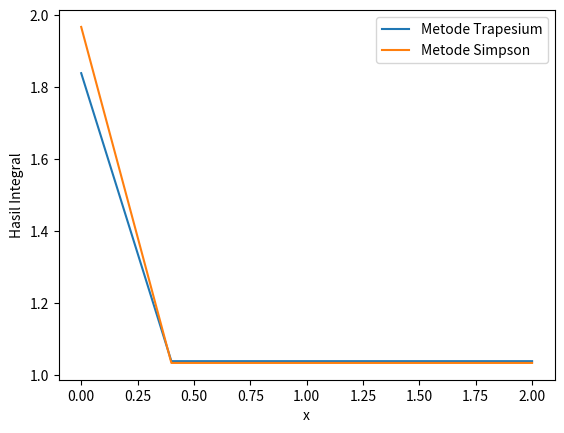
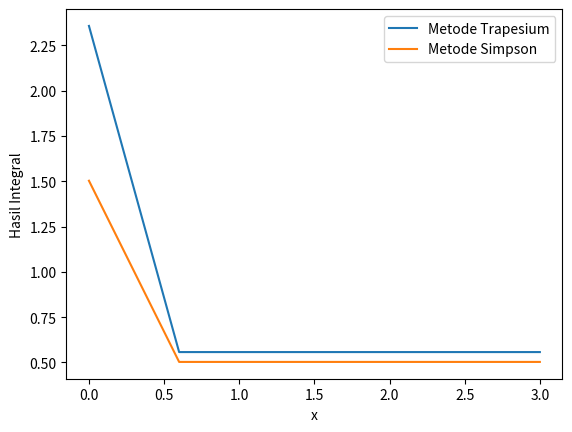

These charts were generated, in order, by the following Python code:
import matplotlib.pyplot as plt
import numpy as np
import pandas as pd
from sympy import *

# Definisi fungsi yang diintegralkan
x = symbols('x')
f = sin(x) + cos(2*x)

# Nilai batas bawah a = 0
a = 0
# Nilai batas atas b = 2
b = 2
# Selisih antara nilai batas bawah dan atas h = 0.4
h = 0.4

# Ubah persamaan Sympy ke fungsi Python dengan menggunakan lambdify
ff = lambdify(x, f)

# Banyaknya data n dalam interval [a, b] dengan selisih h
n = int((b-a)/h) 
xd = np.arange(a, b+h, h)
fd = ff(xd)
dx = xd[1] - xd[0]

# Buat pandas data frame untuk tampilan berbentuk tabel
data = {'x': xd, 'f(x)': fd}
df = pd.DataFrame(data)
print(df)

# Fungsi yang akan diintegrasi
def f(x):
    return np.sin(x) + np.cos(2*x)


#metode simpson
print("Menggunakan Metode Simpson:")
# Hitung hasil integral dengan metode Simpson
isimp = np.zeros(n+1)  # inisialisasi array isimp dengan jumlah data sebanyak n+1
isimp[0] = 7  # inisialisasi nilai isimp[0] dengan 0
for i in range(1, n):
    if i % 2 == 0:
        isimp += 2*f(a+(i*h))
    else:
        isimp += 4*f(a+(i*h))
# Menambahkan nilai f(a) dan f(b) pada hasil Simpson
isimp += f(a) + f(b)
# Menghitung akhir nilai Simpson dengan rumus (h/3) * hasil Simpson
isimp = isimp*(h/3)
print(isimp)

print("\nMenggunakan Metode Trapesium")
itrap = np.zeros(n+1)  # inisialisasi array itrap dengan jumlah data sebanyak n+1
itrap[0] = 4  # inisialisasi nilai itrap[0] dengan 0
for i in range(1, n+1):
    itrap += (f(a+(i*h)) + f(a+((i-1)*h)))
# Menghitung akhir nilai Trapesium dengan rumus (h/2) * hasil Trapesium
itrap = itrap*(h/2)
print(itrap)


# Membuat plot dari hasil integral numerik yang diperoleh dari masing-masing metode
plt.plot(xd, itrap, label='Metode Trapesium')
plt.plot(xd, isimp, label='Metode Simpson')
# Menambahkan label pada sumbu x dan y
plt.xlabel('x')
plt.ylabel('Hasil Integral')
# Menambahkan legenda pada grafik
plt.legend()
# Menampilkan grafik
plt.show()

import matplotlib.pyplot as plt
import numpy as np
import pandas as pd
from sympy import *
import math

# Definisi fungsi yang diintegralkan
x = symbols('x')
f = sin(-2*x)

# Nilai batas bawah a = 0
a = 0
# Nilai batas atas b = 2
b = 3
# Selisih antara nilai batas bawah dan atas h = 0.4
h = 0.6

# Ubah persamaan Sympy ke fungsi Python dengan menggunakan lambdify
ff = lambdify(x, f)

# Banyaknya data n dalam interval [a, b] dengan selisih h
n = int((b-a)/h) 
xd = np.arange(a, b+h, h)
fd = ff(xd)

# Buat pandas data frame untuk tampilan berbentuk tabel
data = {'x': xd, 'f(x)': fd}
df = pd.DataFrame(data)
print(df)

# Fungsi yang akan diintegrasi, e^(-2x)
def f(x):
     return np.exp(-2*x)

#metode simpson
print("Menggunakan Metode Simpson:")
# Hitung hasil integral dengan metode Simpson
isimp = np.zeros(n+1)  # inisialisasi array isimp dengan jumlah data sebanyak n+1
isimp[0] = 5  # inisialisasi nilai isimp[0] dengan 0
for i in range(1, n):
    if i % 2 == 0: # jika i adalah bilangan genap, maka tambahkan 2 * f(x)
        isimp += 2*f(a+(i*h))
    else: # jika i adalah bilangan ganjil, maka tambahkan 4 * f(x)
        isimp += 4*f(a+(i*h))
isimp += f(a) + f(b) # tambahkan f(a) dan f(b)
isimp = isimp*(h/3) # bagi hasil dengan 3
print(isimp)

print("\nMenggunakan Metode Trapesium")
itrap = np.zeros(n+1)  # inisialisasi array itrap dengan jumlah data sebanyak n+1
itrap[0] = 6  # inisialisasi nilai itrap[0] dengan 0
for i in range(1, n+1): # loop sebanyak n+1 kali
    itrap += (f(a+(i*h)) + f(a+((i-1)*h))) # tambahkan hasil f(x) dan f(x-1)
itrap = itrap*(h/2) # bagi hasil dengan 2
print(itrap)

plt.plot(xd,  itrap, label='Metode Trapesium')
plt.plot(xd, isimp, label='Metode Simpson')

# Menambahkan label pada sumbu x dan y
plt.xlabel('x')
plt.ylabel('Hasil Integral')

# Menambahkan legenda pada plot
plt.legend()

# Menampilkan plot
plt.show()
